Run: headless pygame with SDL's dummy video driver; simulated clock (each Clock.tick advances the game by its frame time, no real sleeping); random seed 0; keys injected as events and as key.get_pressed() state; no mouse input.
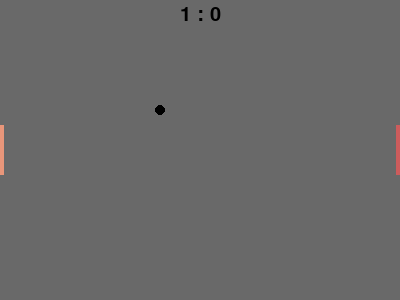
Frame 1 of 4 · flips 1–60 · no input
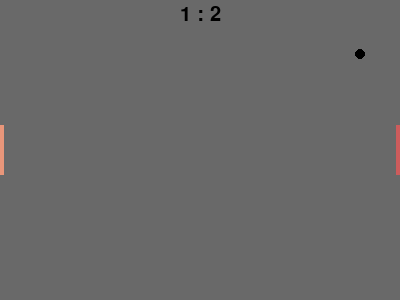
Frame 2 of 4 · flips 61–180 · tapped SPACE, RETURN · held RIGHT (→), D
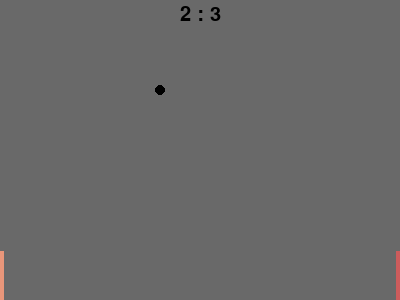
Frame 3 of 4 · flips 181–300 · held DOWN (↓), S
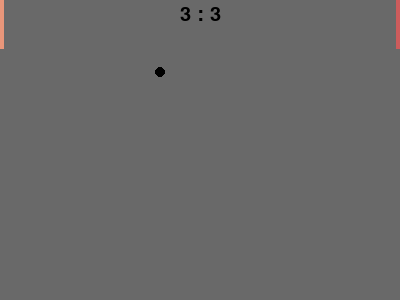
Frame 4 of 4 · flips 301–420 · held LEFT (←), A, UP (↑), W

The pygame program that drew these frames:

import pygame, sys
from pygame.locals import *
from random import choice, random


INDIAN_RED = (205, 92, 92)
DARK_SALMON = (233, 150, 122)
DIM_GRAY = (105, 105, 105)
BLACK = (0, 0, 0)

SCREEN_HEIGHT = 300
SCREEN_WIDTH = 400

DISPLAYSURF = pygame.display.set_mode((SCREEN_WIDTH, SCREEN_HEIGHT), 0)

PADDLE_HEIGHT = 50
PADDLE_WIDTH = 4

PADDLE_VEL = 7

# enum values
UP = "gora"
DOWN = "dol"

points_r = 0
points_l = 0


class Paddle:
    def __init__(self, x, y, clr, vel):
        self.x = x
        self.y = y
        self.height = PADDLE_HEIGHT
        self.width = PADDLE_WIDTH
        self.color = clr
        self.vel = vel
        
        self.is_moving = False
        self.direction = None


    def draw(self):
        leftx = self.x - self.width/2
        topy = self.y - self.height/2
        coords = pygame.Rect(leftx, topy, self.width, self.height)
        pygame.draw.rect(DISPLAYSURF, self.color, coords, 0)

    def move(self):
        if not self.is_moving:
            return
        
        if self.direction == UP and self.y - self.height/2 > 0:
            self.y -= self.vel 
        elif self.direction == DOWN and self.y + self.height/2 < SCREEN_HEIGHT:
            self.y += self.vel 


class Ball:
    def __init__(self, r, color, vel):
        self.r = r
        self.color = color
        self.vel = vel
        self.reset()


    def draw(self):
        radius = self.r
        pygame.draw.circle(DISPLAYSURF, self.color, (self.x, self.y), self.r)

    def move(self):
        self.x += self.velx
        self.y += self.vely

        if self.y - self.r < 0 or self.y  + self.r > SCREEN_HEIGHT:
            self.vely = - self.vely

        if self.x - self.r < 0:
            if collide(paddle_l, self):
                self.velx = - self.velx
            else:
                self.reset()
                global points_r
                points_r += 1
        elif self.x + self.r > SCREEN_WIDTH:
            if collide(paddle_r, self):
                self.velx = - self.velx
            else:
                self.reset()
                global points_l
                points_l += 1

    def reset(self):
        self.velx = choice(range(self.vel//2, self.vel))
        self.vely = choice(range(self.vel//2, self.vel))

        if random() > 0.5:
            self.velx *= -1
        if random() > 0.5:
            self.vely *= -1

        self.x = SCREEN_WIDTH//2
        self.y = SCREEN_HEIGHT//2


def collide(paddle, ball):
    if abs(ball.y - paddle.y) < paddle.height/2 + ball.r:
        return True
    else:
        return False

def create_points_text():
    text = FONT.render(str(points_l) + " : " + str(points_r), 1, (0,0,0))
    textpos = text.get_rect()
    textpos.centerx = SCREEN_WIDTH/2
    textpos.centery = 15
    return (text, textpos)


pygame.init()
FPS = 30
fpsClock = pygame.time.Clock()
pygame.display.set_caption("Pink Pong IGF 2017")
FONT = pygame.font.Font(None, 30)

paddle_r = Paddle(SCREEN_WIDTH - PADDLE_WIDTH/2, SCREEN_HEIGHT/2, INDIAN_RED, PADDLE_VEL) #right paddle
paddle_l = Paddle(0 + PADDLE_WIDTH/2, SCREEN_HEIGHT/2, DARK_SALMON, PADDLE_VEL) #left paddle
ball = Ball(5, BLACK, 6)

while True: #main loop
    DISPLAYSURF.fill(DIM_GRAY)

    paddle_r.move()
    paddle_l.move()

    paddle_r.draw()
    paddle_l.draw()

    ball.draw()
    ball.move()

    text_to_draw, textpos_to_draw = create_points_text()
    DISPLAYSURF.blit(text_to_draw, textpos_to_draw)

    for event in pygame.event.get():
        if event.type == pygame.KEYDOWN:
            if event.key == pygame.K_UP:
                paddle_r.is_moving = True
                paddle_r.direction = UP
            elif event.key == pygame.K_DOWN:
                paddle_r.is_moving = True
                paddle_r.direction = DOWN
            if event.key == pygame.K_w:
                paddle_l.is_moving = True
                paddle_l.direction = UP
            elif event.key == pygame.K_s:
                paddle_l.is_moving = True
                paddle_l.direction = DOWN

        elif event.type == pygame.KEYUP:
            if event.key == pygame.K_UP:
                paddle_r.is_moving = False
            elif event.key == pygame.K_DOWN:
                paddle_r.is_moving = False
            if event.key == pygame.K_w:
                paddle_l.is_moving = False
            elif event.key == pygame.K_s:
                paddle_l.is_moving = False

        elif event.type == QUIT:
            pygame.quit()
            sys.exit()

    pygame.display.update()
    fpsClock.tick(FPS)
